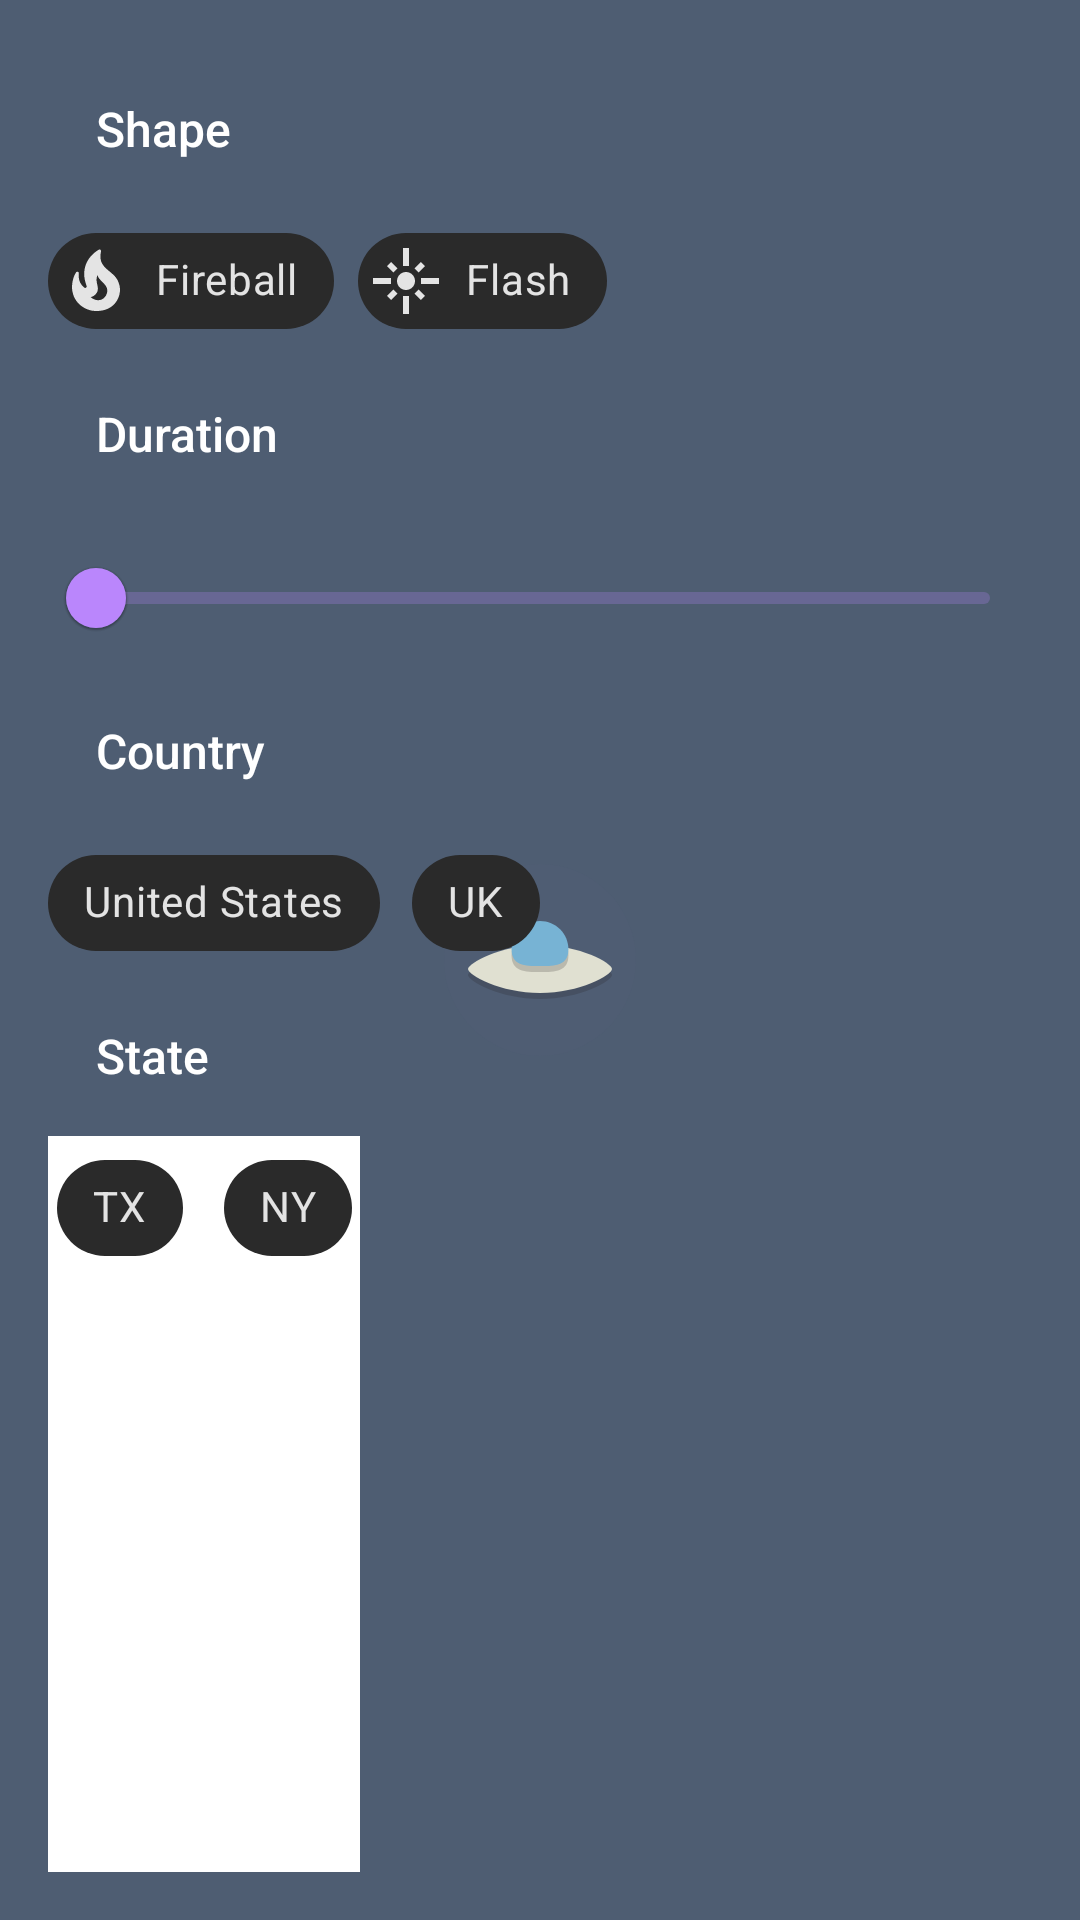

Layout XML and referenced resources for this Android screen:
<!-- AndroidManifest.xml: application theme Theme.SplashScreen -->
<!-- res/layout/backdrop_filter_layout.xml -->
<?xml version="1.0" encoding="utf-8"?>
<RelativeLayout xmlns:android="http://schemas.android.com/apk/res/android"
    xmlns:tools="http://schemas.android.com/tools"
    android:layout_width="match_parent"
    android:layout_height="match_parent"
    xmlns:app="http://schemas.android.com/apk/res-auto"
    android:padding="16dp">

    <com.google.android.material.textview.MaterialTextView
        android:id="@+id/filter_name_shape"
        android:layout_width="wrap_content"
        android:layout_height="wrap_content"
        android:text="Shape"
        style="@style/TextAppearance.AppCompat.Body2"
        android:textSize="16sp"
        android:padding="16dp"/>

    <com.google.android.material.chip.ChipGroup
        android:id="@+id/filter_shape_chips"
        android:layout_width="wrap_content"
        android:layout_height="wrap_content"
        android:layout_below="@id/filter_name_shape">

        <com.google.android.material.chip.Chip
            android:layout_width="wrap_content"
            android:layout_height="wrap_content"
            app:chipIcon="@drawable/shape_fireball"
            android:text="Fireball"
            android:padding="5dp"/>

        <com.google.android.material.chip.Chip
            android:layout_width="wrap_content"
            android:layout_height="wrap_content"
            app:chipIcon="@drawable/shape_flash"
            android:text="Flash"
            android:padding="5dp"/>

    </com.google.android.material.chip.ChipGroup>

    <com.google.android.material.textview.MaterialTextView
        android:id="@+id/filter_name_duration"
        android:layout_width="wrap_content"
        android:layout_height="wrap_content"
        android:layout_below="@id/filter_shape_chips"
        android:text="Duration"
        style="@style/TextAppearance.AppCompat.Body2"
        android:textSize="16sp"
        android:padding="16dp"/>


    <com.google.android.material.slider.RangeSlider
        android:id="@+id/filter_duration_slider"
        android:layout_width="match_parent"
        android:layout_height="wrap_content"
        android:layout_below="@id/filter_name_duration"
        android:layout_alignParentEnd="true"
        android:layout_marginTop="4dp"
        android:valueFrom="0"
        android:valueTo="100" />

    <com.google.android.material.textview.MaterialTextView
        android:id="@+id/filter_name_country"
        android:layout_width="wrap_content"
        android:layout_height="wrap_content"
        android:layout_below="@id/filter_duration_slider"
        android:text="Country"
        style="@style/TextAppearance.AppCompat.Body2"
        android:textSize="16sp"
        android:padding="16dp"/>

    <com.google.android.material.chip.ChipGroup
        android:id="@+id/filter_country_chips"
        android:layout_width="wrap_content"
        android:layout_height="wrap_content"
        android:layout_below="@id/filter_name_country">

        <com.google.android.material.chip.Chip
            android:layout_width="wrap_content"
            android:layout_height="wrap_content"
            android:text="United States"
            android:padding="5dp"/>

        <com.google.android.material.chip.Chip
            android:layout_width="wrap_content"
            android:layout_height="wrap_content"
            android:text="UK"
            android:padding="5dp"/>

    </com.google.android.material.chip.ChipGroup>

    <com.google.android.material.textview.MaterialTextView
        android:id="@+id/filter_name_state"
        android:layout_width="wrap_content"
        android:layout_height="wrap_content"
        android:layout_below="@id/filter_country_chips"
        android:text="State"
        style="@style/TextAppearance.AppCompat.Body2"
        android:textSize="16sp"
        android:padding="16dp"/>

    <com.google.android.material.chip.ChipGroup
        android:id="@+id/filter_state_chips"
        android:layout_width="wrap_content"
        android:layout_height="1000dp"
        android:background="@color/white"
        android:layout_below="@id/filter_name_state">

        <com.google.android.material.chip.Chip
            android:layout_width="wrap_content"
            android:layout_height="wrap_content"
            android:text="TX"
            android:padding="5dp"/>

        <com.google.android.material.chip.Chip
            android:layout_width="wrap_content"
            android:layout_height="wrap_content"
            android:text="NY"
            android:padding="5dp"/>

    </com.google.android.material.chip.ChipGroup>


</RelativeLayout>
<!-- resources referenced by this layout -->
<resources>
  <color name="white">#FFFFFFFF</color>
  <!-- drawable shape_fireball (drawable) -->
  <vector android:height="24dp" android:tint="@color/material_on_background_emphasis_high_type"
      android:viewportHeight="24" android:viewportWidth="24"
      android:width="24dp" xmlns:android="http://schemas.android.com/apk/res/android">
      <path android:fillColor="@android:color/white" android:pathData="M19.48,12.35c-1.57,-4.08 -7.16,-4.3 -5.81,-10.23c0.1,-0.44 -0.37,-0.78 -0.75,-0.55C9.29,3.71 6.68,8 8.87,13.62c0.18,0.46 -0.36,0.89 -0.75,0.59c-1.81,-1.37 -2,-3.34 -1.84,-4.75c0.06,-0.52 -0.62,-0.77 -0.91,-0.34C4.69,10.16 4,11.84 4,14.37c0.38,5.6 5.11,7.32 6.81,7.54c2.43,0.31 5.06,-0.14 6.95,-1.87C19.84,18.11 20.6,15.03 19.48,12.35zM10.2,17.38c1.44,-0.35 2.18,-1.39 2.38,-2.31c0.33,-1.43 -0.96,-2.83 -0.09,-5.09c0.33,1.87 3.27,3.04 3.27,5.08C15.84,17.59 13.1,19.76 10.2,17.38z"/>
  </vector>
  <!-- drawable shape_flash (drawable) -->
  <vector android:height="24dp" android:tint="@color/material_on_background_emphasis_high_type"
      android:viewportHeight="24" android:viewportWidth="24"
      android:width="24dp" xmlns:android="http://schemas.android.com/apk/res/android">
      <path android:fillColor="@android:color/white" android:pathData="M7,11L1,11v2h6v-2zM9.17,7.76L7.05,5.64 5.64,7.05l2.12,2.12 1.41,-1.41zM13,1h-2v6h2L13,1zM18.36,7.05l-1.41,-1.41 -2.12,2.12 1.41,1.41 2.12,-2.12zM17,11v2h6v-2h-6zM12,9c-1.66,0 -3,1.34 -3,3s1.34,3 3,3 3,-1.34 3,-3 -1.34,-3 -3,-3zM14.83,16.24l2.12,2.12 1.41,-1.41 -2.12,-2.12 -1.41,1.41zM5.64,16.95l1.41,1.41 2.12,-2.12 -1.41,-1.41 -2.12,2.12zM11,23h2v-6h-2v6z"/>
  </vector>
  <style name="Theme.SplashScreen" parent="Theme.MaterialComponents.NoActionBar">
          
          <item name="android:windowBackground">@drawable/splash_image</item>
          <item name="android:statusBarColor">@color/splashImageBackground</item>
      </style>
  <!-- drawable splash_image (drawable) -->
  <?xml version="1.0" encoding="utf-8"?>
  <layer-list xmlns:android="http://schemas.android.com/apk/res/android">
  
      <item android:drawable="@color/splashImageBackground" />
      <item android:drawable="@drawable/ic_app_icon" android:gravity="center" />
  
  </layer-list>
  <color name="splashImageBackground">#FF4e5d72</color>
  <!-- drawable ic_app_icon (drawable) -->
  <vector xmlns:android="http://schemas.android.com/apk/res/android"
      android:width="64dp"
      android:height="64dp"
      android:viewportWidth="64"
      android:viewportHeight="64">
    <path
        android:pathData="M32,32m-32,0a32,32 0,1 1,64 0a32,32 0,1 1,-64 0"
        android:fillColor="#4F5D73"/>
    <path
        android:pathData="M56,37c0,2 -10.745,8 -24,8S8,39 8,37c0,-1.812 10.745,-8 24,-8S56,35.063 56,37z"
        android:strokeAlpha="0.2"
        android:fillColor="#231F20"
        android:fillAlpha="0.2"/>
    <path
        android:pathData="M56,35c0,2 -10.745,8 -24,8S8,37 8,35c0,-1.812 10.745,-8 24,-8S56,33.063 56,35z"
        android:fillColor="#E0E0D1"/>
    <path
        android:pathData="M41.474,30.474C41.474,35.706 37.232,36 32,36s-9.474,-0.294 -9.474,-5.526S26.768,21 32,21S41.474,25.242 41.474,30.474z"
        android:strokeAlpha="0.2"
        android:fillColor="#231F20"
        android:fillAlpha="0.2"/>
    <path
        android:pathData="M41.474,28.474C41.474,33.706 37.232,34 32,34s-9.474,-0.294 -9.474,-5.526S26.768,19 32,19S41.474,23.242 41.474,28.474z"
        android:fillColor="#77B3D4"/>
  </vector>
</resources>
